Photos from the image-classification dataset "images" in the GitHub repository geezerfluid/phishguard-ai. Its 2 classes are: legitimate, phishing.

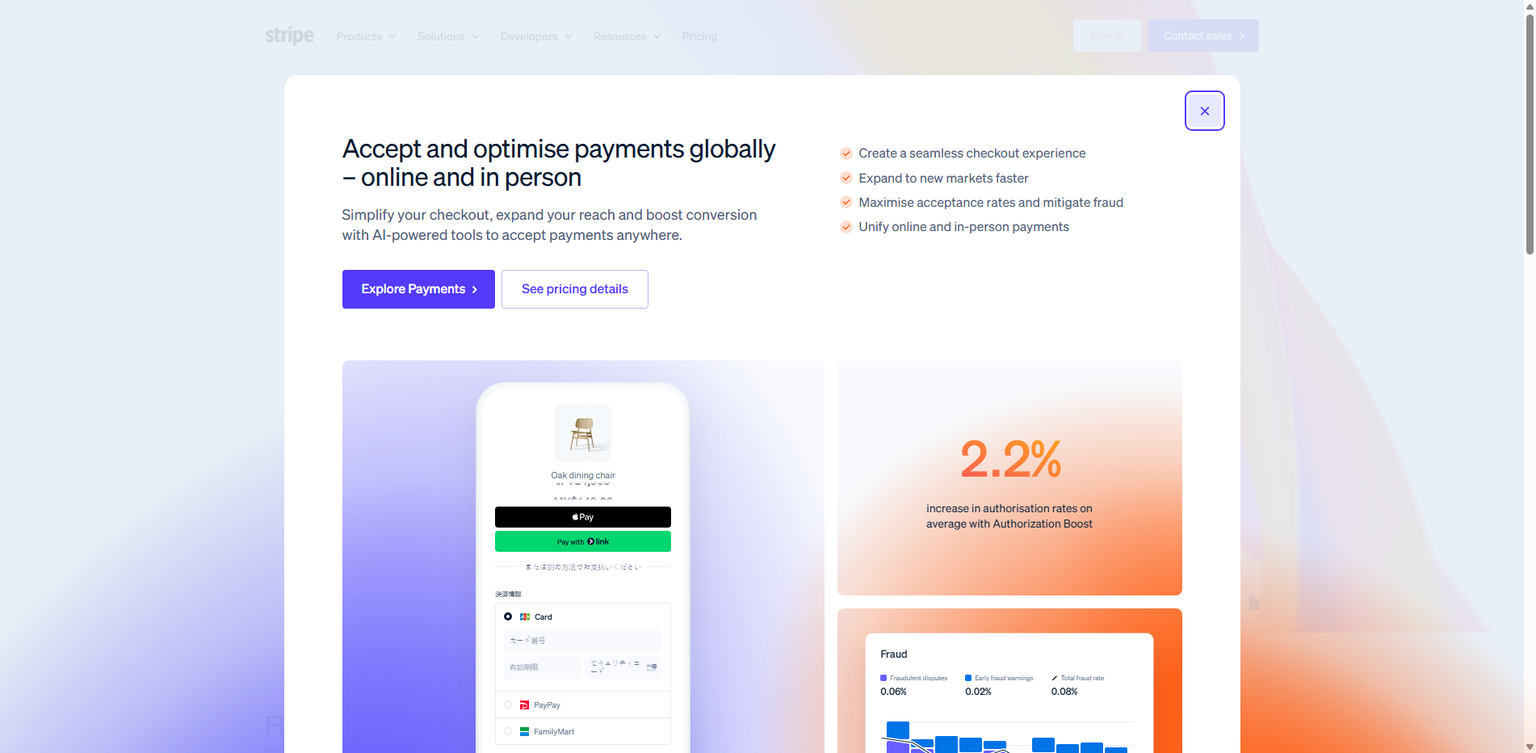
Label: legitimate

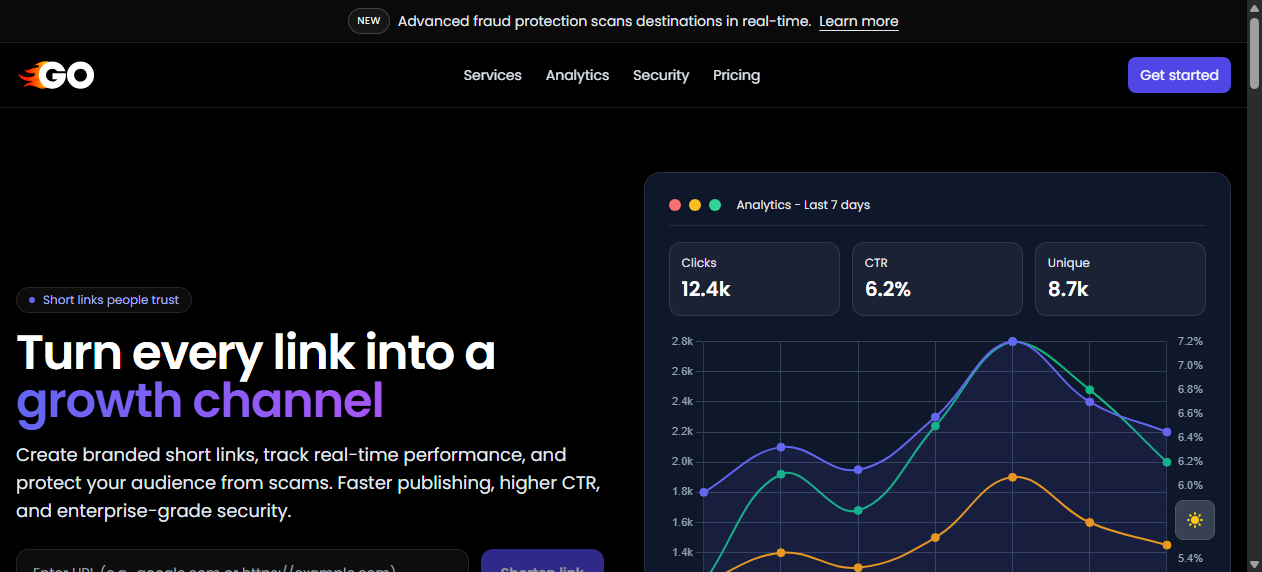
Label: phishing

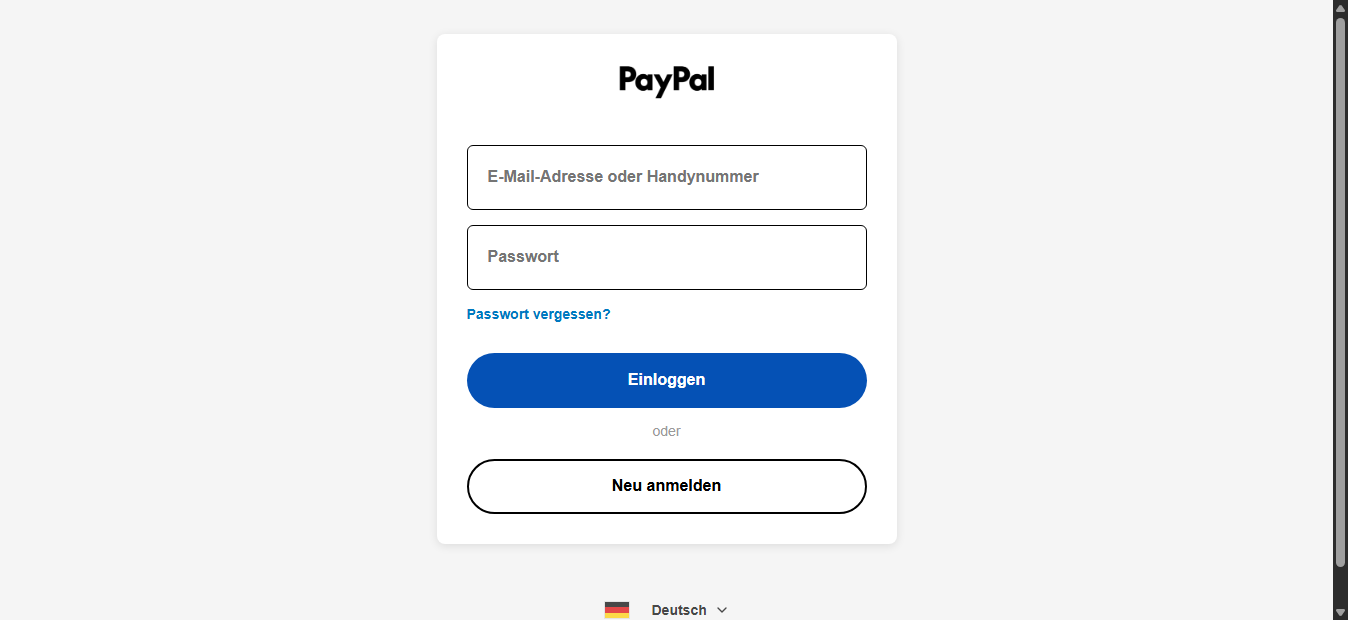
Label: phishing

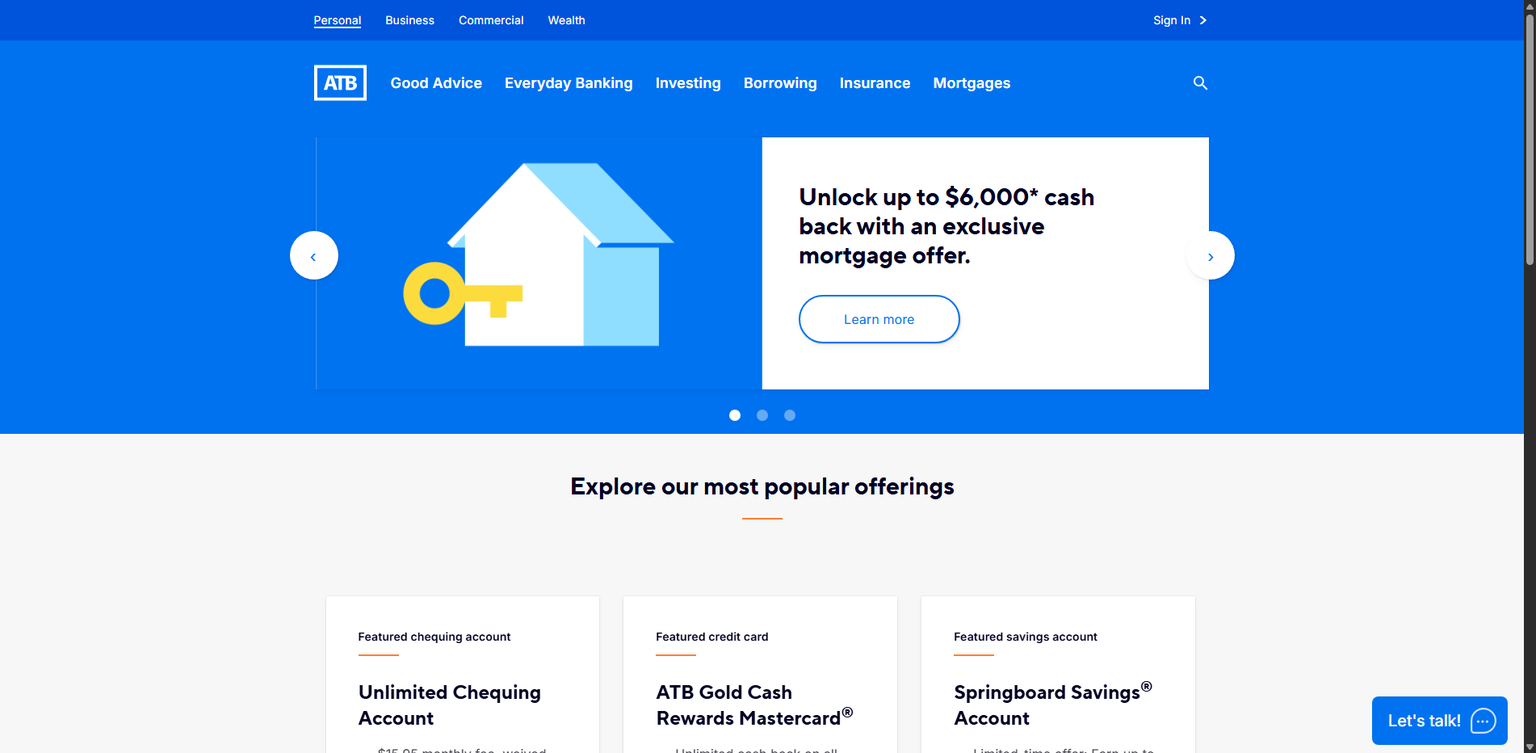
Label: legitimate

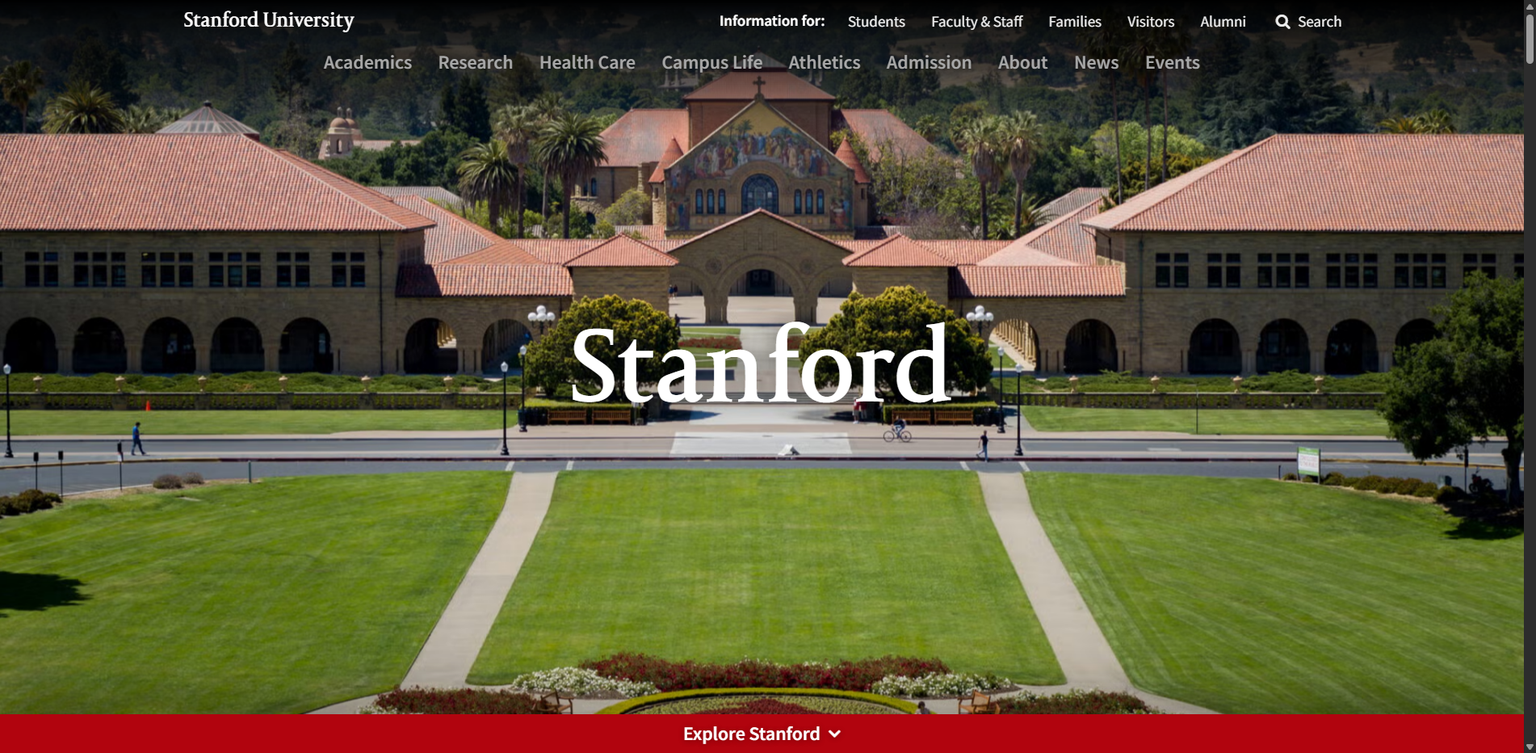
Label: legitimate

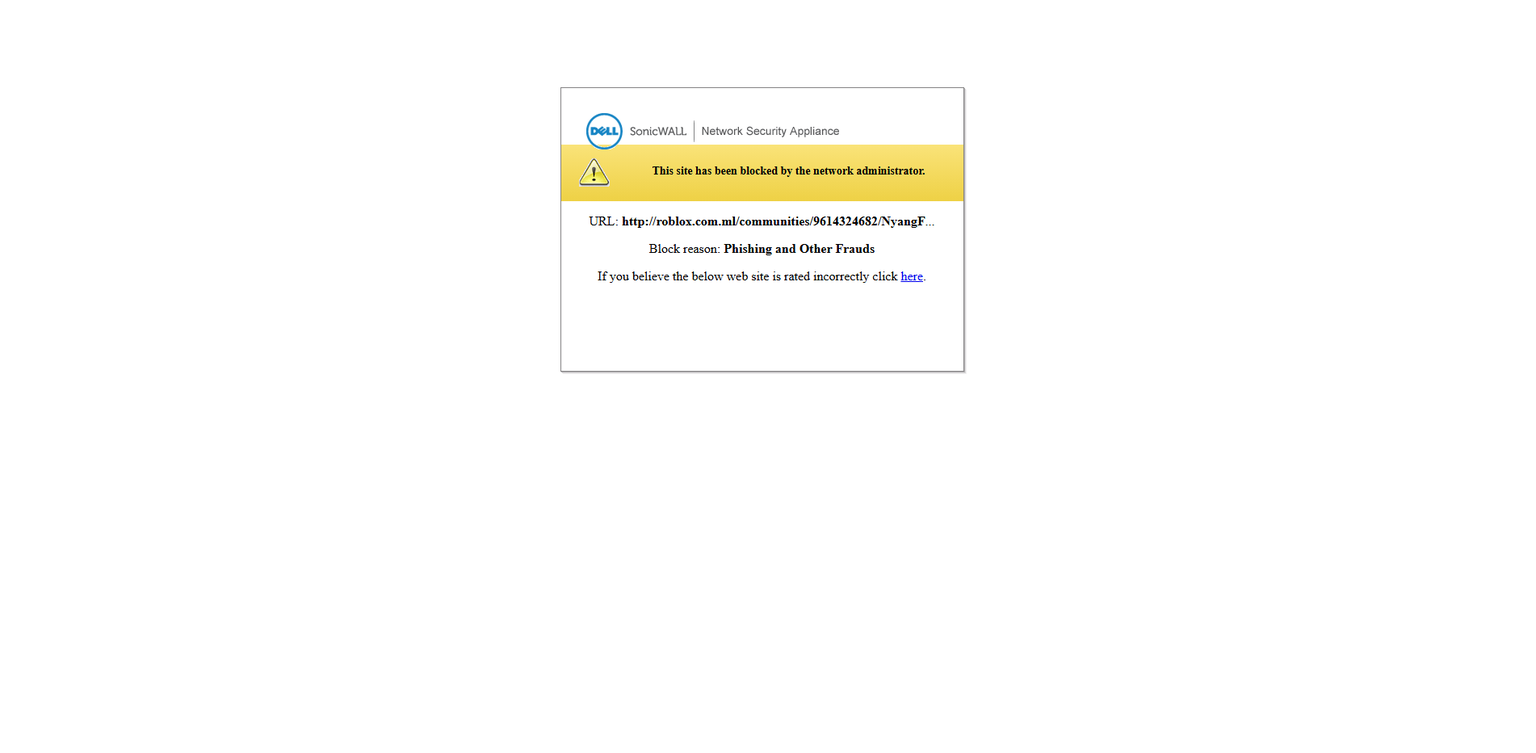
Label: phishing
